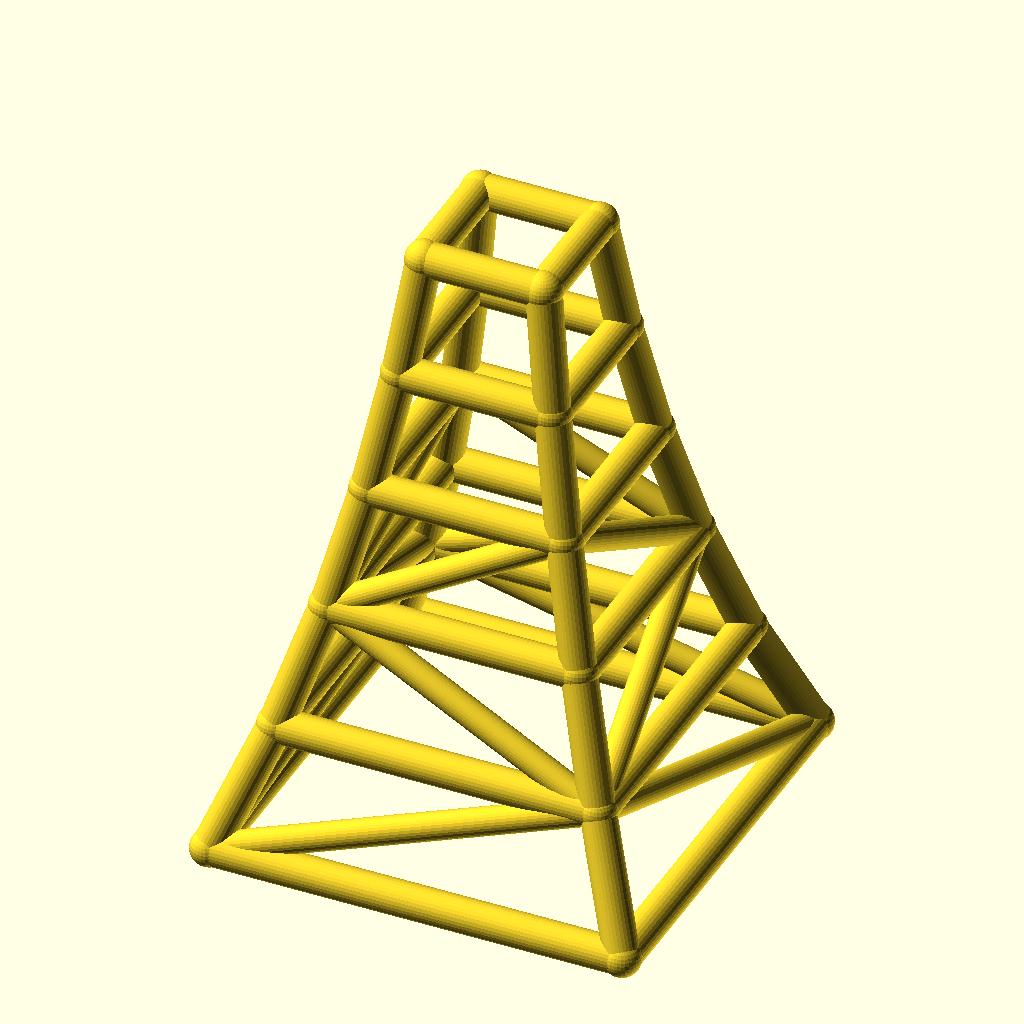
Cell 1: the model at its default parameters.
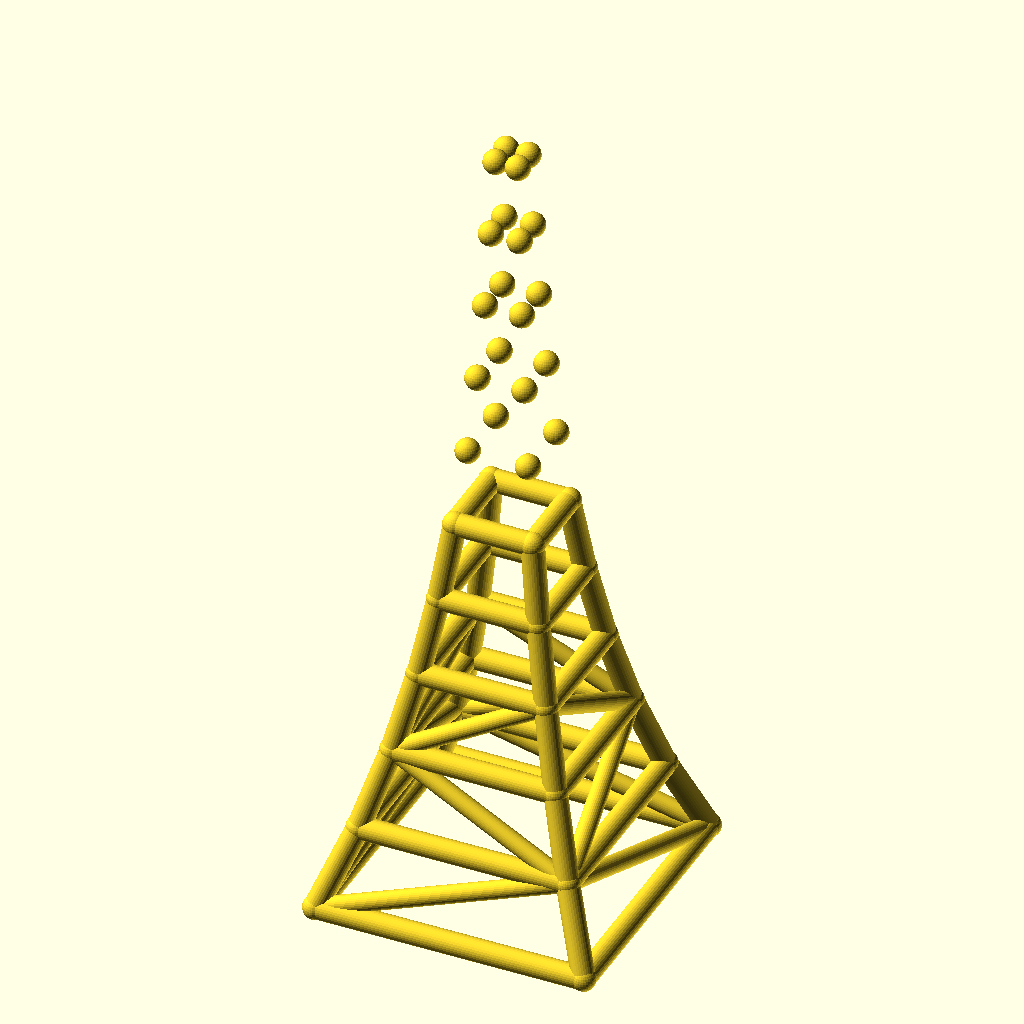
Cell 2 — levels set to 10, the other parameters unchanged.
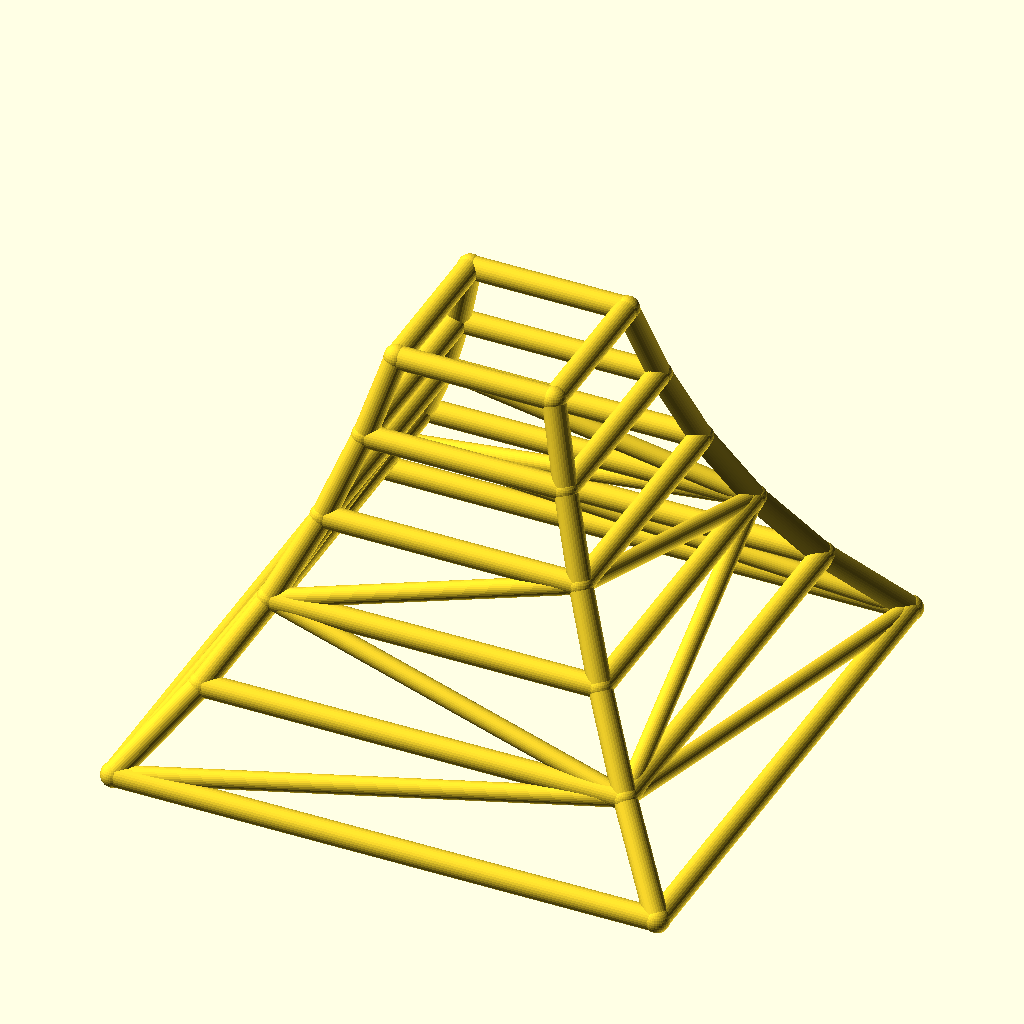
Cell 3 — base_w set to 240, the other parameters unchanged.
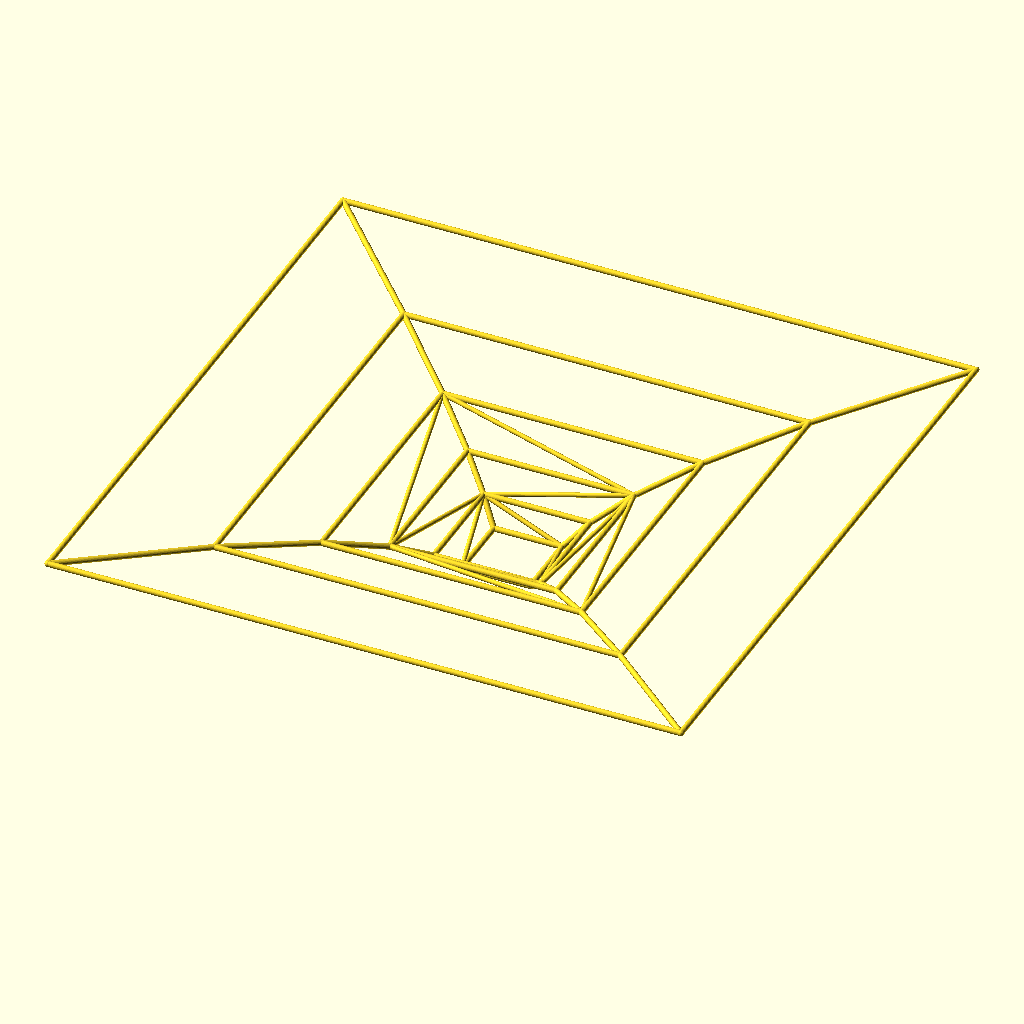
Cell 4: the same model with taper = 1.56.
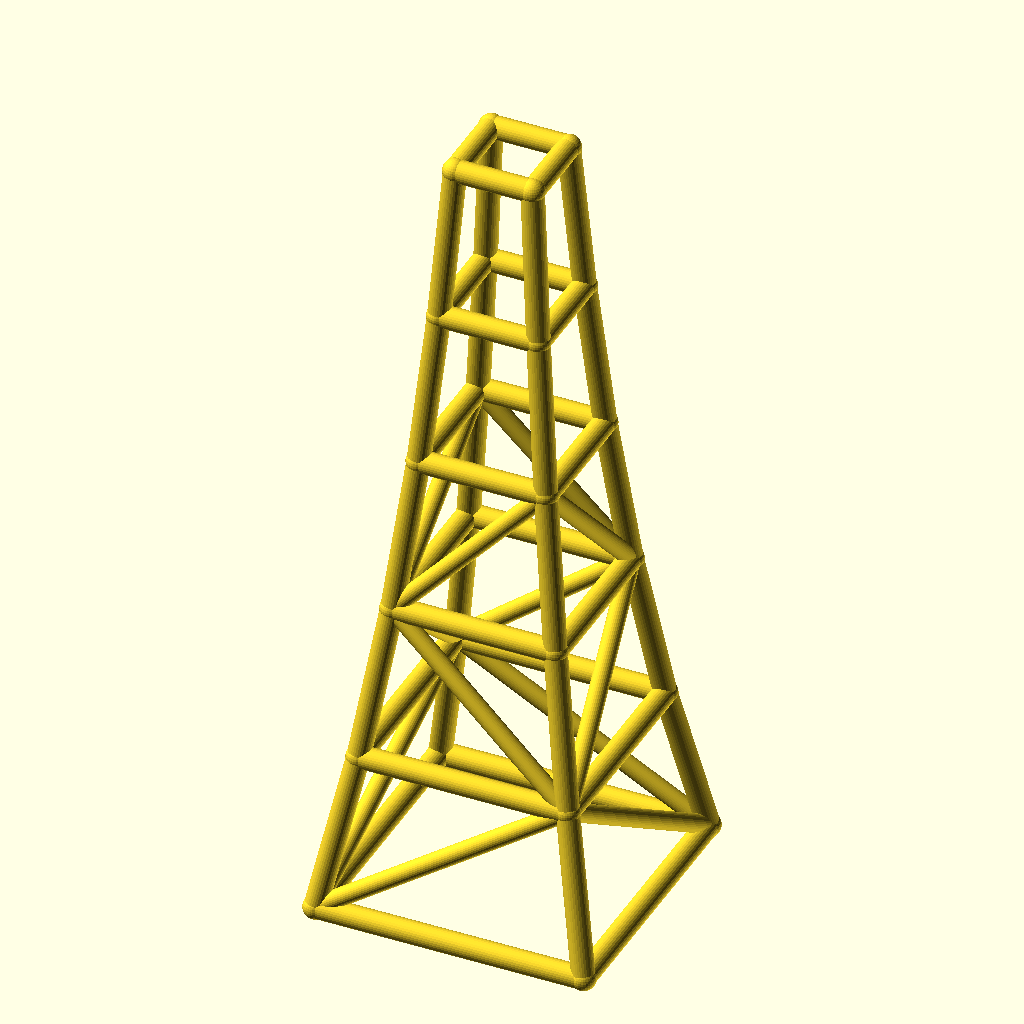
Cell 5: the same model with level_h = 70.
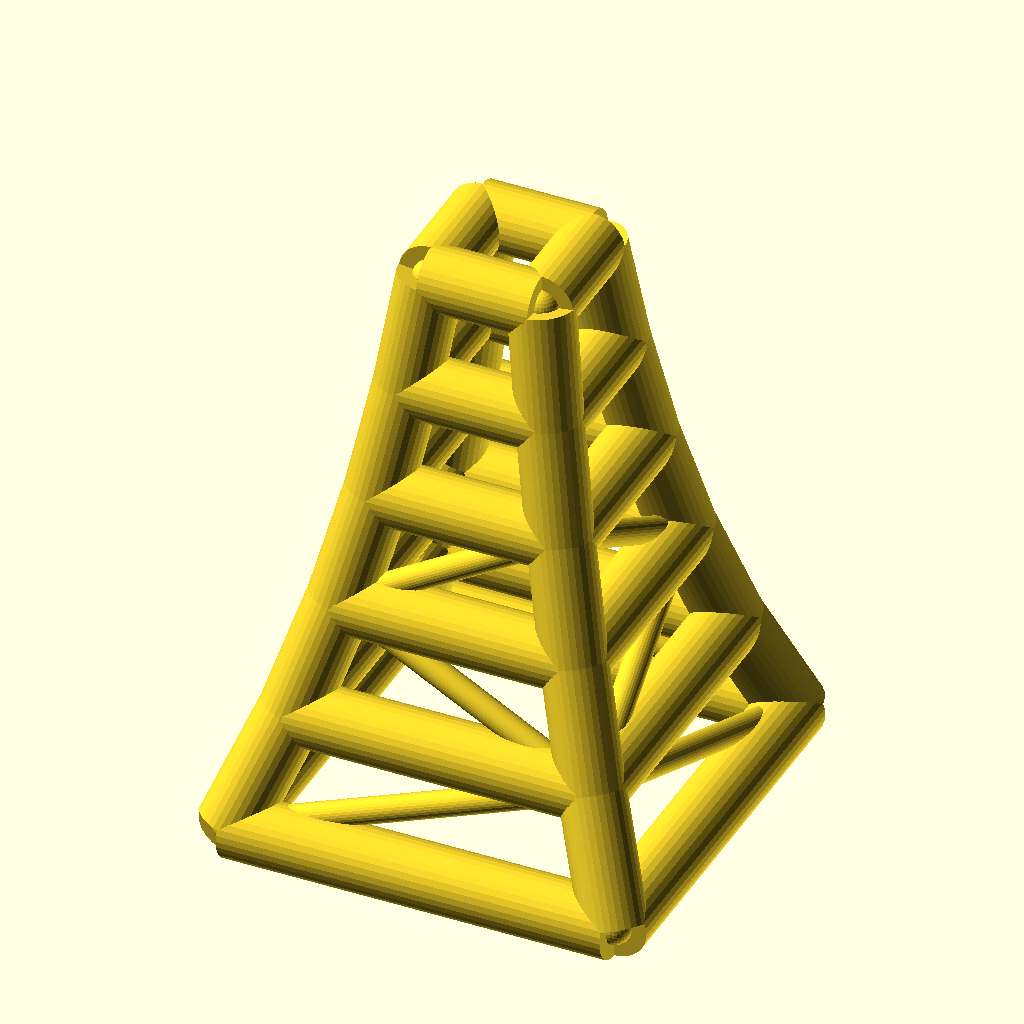
Cell 6: the same model with leg_r = 10.
All cells are drawn from the same view direction (rotation 55°, 0°, 25°, orthographic, colour scheme Cornfield), but the view is re-fitted for each cell, so position and scale can differ between cells as well as the parameter.
OpenSCAD source file optional_data/data/wire2/masttowers/scene_0088.scad:
$fn = 32;

// ----------------------------------------------------------------------
// Tapered four-leg tower: 5 levels, base 120 mm, taper 0.78 per level
// ----------------------------------------------------------------------

// --- parameters (mm) ---
levels = 5;               // number of tower levels
base_w = 120;             // bottom ring width (X and Y)
taper = 0.78;             // ring width multiplier per level
level_h = 35;             // height of one level
leg_r = 5;                // leg / ring member radius
brace_r = 4;              // diagonal brace radius
joint_r = 5.4;            // joint ball radius

bbox_x = base_w + 2 * joint_r;  // overall X, joints included
bbox_y = base_w + 2 * joint_r;  // overall Y, joints included
bbox_z = levels * level_h + 2 * joint_r;  // overall Z, joints included
leg_d = 2 * leg_r;  // leg / ring stock diameter
brace_d = 2 * brace_r;  // brace stock diameter
joint_d = 2 * joint_r;  // joint ball diameter
top_w = base_w * pow(taper, levels);  // width of the top ring
nodes = [for (lvl = [0 : levels], sx = [-1, 1], sy = [-1, 1]) [sx * base_w * pow(taper, lvl) / 2, sy * base_w * pow(taper, lvl) / 2, lvl * level_h]];

module member(a, b, r) {
  /* round stock from joint a to joint b, ends buried in the joint balls */
  d = b - a;
  length = norm(d);
  translate(a) rotate([0, acos(d[2] / length), atan2(d[1], d[0])])
    cylinder(h = length, r = r);
}

module joint(p, r) {
  /* ball at the joint centre, fatter than every member meeting there */
  translate(p) sphere(r = r);
}

/* members - each call is one graph edge */
member(nodes[0], nodes[4], leg_r);
member(nodes[1], nodes[5], leg_r);
member(nodes[2], nodes[6], leg_r);
member(nodes[3], nodes[7], leg_r);
member(nodes[4], nodes[8], leg_r);
member(nodes[5], nodes[9], leg_r);
member(nodes[6], nodes[10], leg_r);
member(nodes[7], nodes[11], leg_r);
member(nodes[8], nodes[12], leg_r);
member(nodes[9], nodes[13], leg_r);
member(nodes[10], nodes[14], leg_r);
member(nodes[11], nodes[15], leg_r);
member(nodes[12], nodes[16], leg_r);
member(nodes[13], nodes[17], leg_r);
member(nodes[14], nodes[18], leg_r);
member(nodes[15], nodes[19], leg_r);
member(nodes[16], nodes[20], leg_r);
member(nodes[17], nodes[21], leg_r);
member(nodes[18], nodes[22], leg_r);
member(nodes[19], nodes[23], leg_r);
member(nodes[0], nodes[1], leg_r);
member(nodes[2], nodes[3], leg_r);
member(nodes[0], nodes[2], leg_r);
member(nodes[1], nodes[3], leg_r);
member(nodes[4], nodes[5], leg_r);
member(nodes[6], nodes[7], leg_r);
member(nodes[4], nodes[6], leg_r);
member(nodes[5], nodes[7], leg_r);
member(nodes[8], nodes[9], leg_r);
member(nodes[10], nodes[11], leg_r);
member(nodes[8], nodes[10], leg_r);
member(nodes[9], nodes[11], leg_r);
member(nodes[12], nodes[13], leg_r);
member(nodes[14], nodes[15], leg_r);
member(nodes[12], nodes[14], leg_r);
member(nodes[13], nodes[15], leg_r);
member(nodes[16], nodes[17], leg_r);
member(nodes[18], nodes[19], leg_r);
member(nodes[16], nodes[18], leg_r);
member(nodes[17], nodes[19], leg_r);
member(nodes[20], nodes[21], leg_r);
member(nodes[22], nodes[23], leg_r);
member(nodes[20], nodes[22], leg_r);
member(nodes[21], nodes[23], leg_r);
member(nodes[0], nodes[5], brace_r);
member(nodes[3], nodes[6], brace_r);
member(nodes[0], nodes[6], brace_r);
member(nodes[3], nodes[5], brace_r);
member(nodes[5], nodes[8], brace_r);
member(nodes[6], nodes[11], brace_r);
member(nodes[6], nodes[8], brace_r);
member(nodes[5], nodes[11], brace_r);
member(nodes[8], nodes[13], brace_r);
member(nodes[11], nodes[14], brace_r);
member(nodes[8], nodes[14], brace_r);
member(nodes[11], nodes[13], brace_r);

/* joint balls */
for (p = nodes) joint(p, joint_r);
Customizer parameters (derived from the source; name, type, default, range or options):
levels: number, default 5
base_w: number, default 120
taper: number, default 0.78
level_h: number, default 35
leg_r: number, default 5
brace_r: number, default 4
joint_r: number, default 5.4
